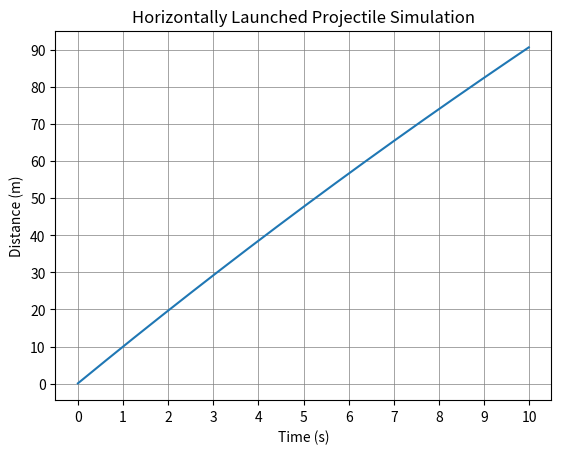
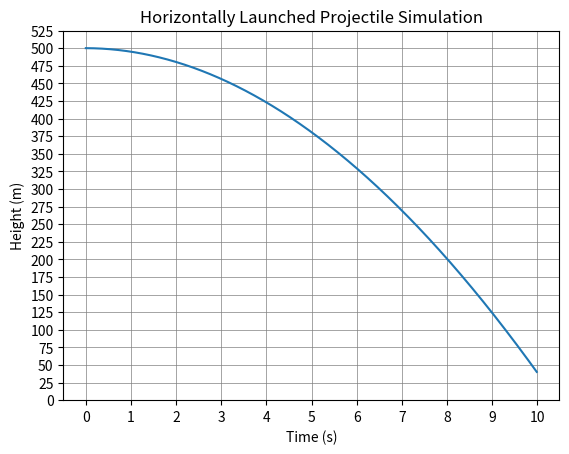
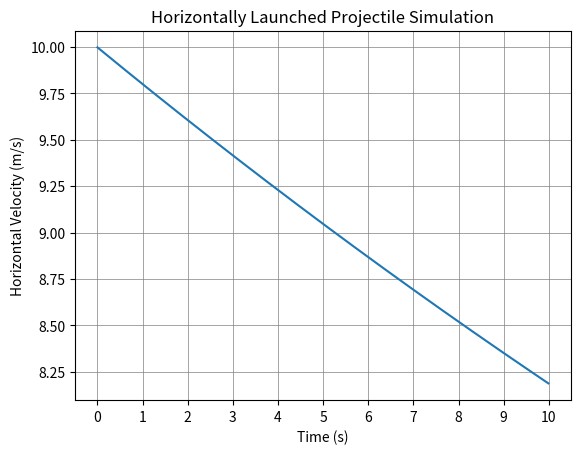
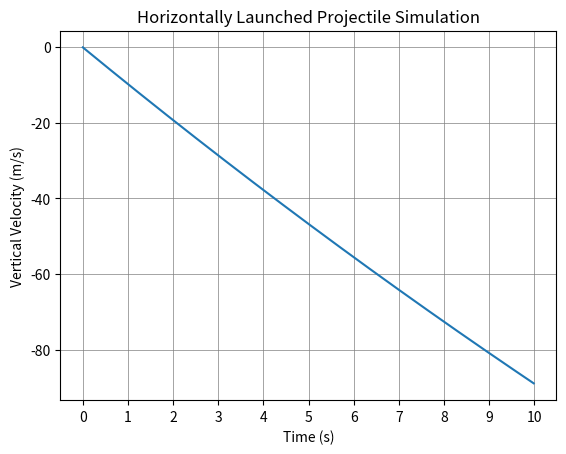

Source code (Python) for these figures, in order:

"""
Simulation: 2D Projectile Motion of a Falling Object Launched Horizontally
This 2D physics simulation calculates the height, distance, and velocities of a falling object launched horizontally with gravity and drag.
"""

import numpy as np
import matplotlib.pyplot as plt

y = 500
x = 0
v_x = 10
v_y = 0
g = 9.81
d = 0.1
m = 5
dt = 0.01
t = np.arange(0, 10, dt)

positions_x = []
positions_y = []
velocity_x = []
velocity_y = []


for time in t:
  F_xd = v_x * -d
  F_yd = v_y * -d
  F_yg = m * -g
  F_xnet = F_xd
  F_ynet = F_yd + F_yg
  a_x = F_xnet / m
  a_y = F_ynet / m
  v_x = v_x + a_x * dt
  v_y = v_y + a_y * dt
  y = y + v_y * dt
  x = x + v_x * dt
  positions_x.append(x)
  positions_y.append(y)
  velocity_x.append(v_x)
  velocity_y.append(v_y)

plt.plot(t, positions_x)
plt.xlabel("Time (s)")
plt.ylabel("Distance (m)")
plt.grid(which = 'both', color = 'gray', linestyle = '-', linewidth = 0.5)
plt.title("Horizontally Launched Projectile Simulation")
plt.xticks(np.arange(0, 11, 1))
plt.yticks(np.arange(0, 100, 10))
plt.show()

plt.plot(t, positions_y)
plt.xlabel("Time (s)")
plt.ylabel("Height (m)")
plt.grid(which = 'both', color = 'gray', linestyle = '-', linewidth = 0.5)
plt.title("Horizontally Launched Projectile Simulation")
plt.xticks(np.arange(0, 11, 1))
plt.yticks(np.arange(0, 550, 25))
plt.show()

plt.plot(t, velocity_x)
plt.xlabel("Time (s)")
plt.ylabel("Horizontal Velocity (m/s)")
plt.grid(which = 'both', color = 'gray', linestyle = '-', linewidth = 0.5)
plt.title("Horizontally Launched Projectile Simulation")
plt.xticks(np.arange(0, 11, 1))
plt.show()

plt.plot(t, velocity_y)
plt.xlabel("Time (s)")
plt.ylabel("Vertical Velocity (m/s)")
plt.grid(which = 'both', color = 'gray', linestyle = '-', linewidth = 0.5)
plt.title("Horizontally Launched Projectile Simulation")
plt.xticks(np.arange(0, 11, 1))
plt.show()
